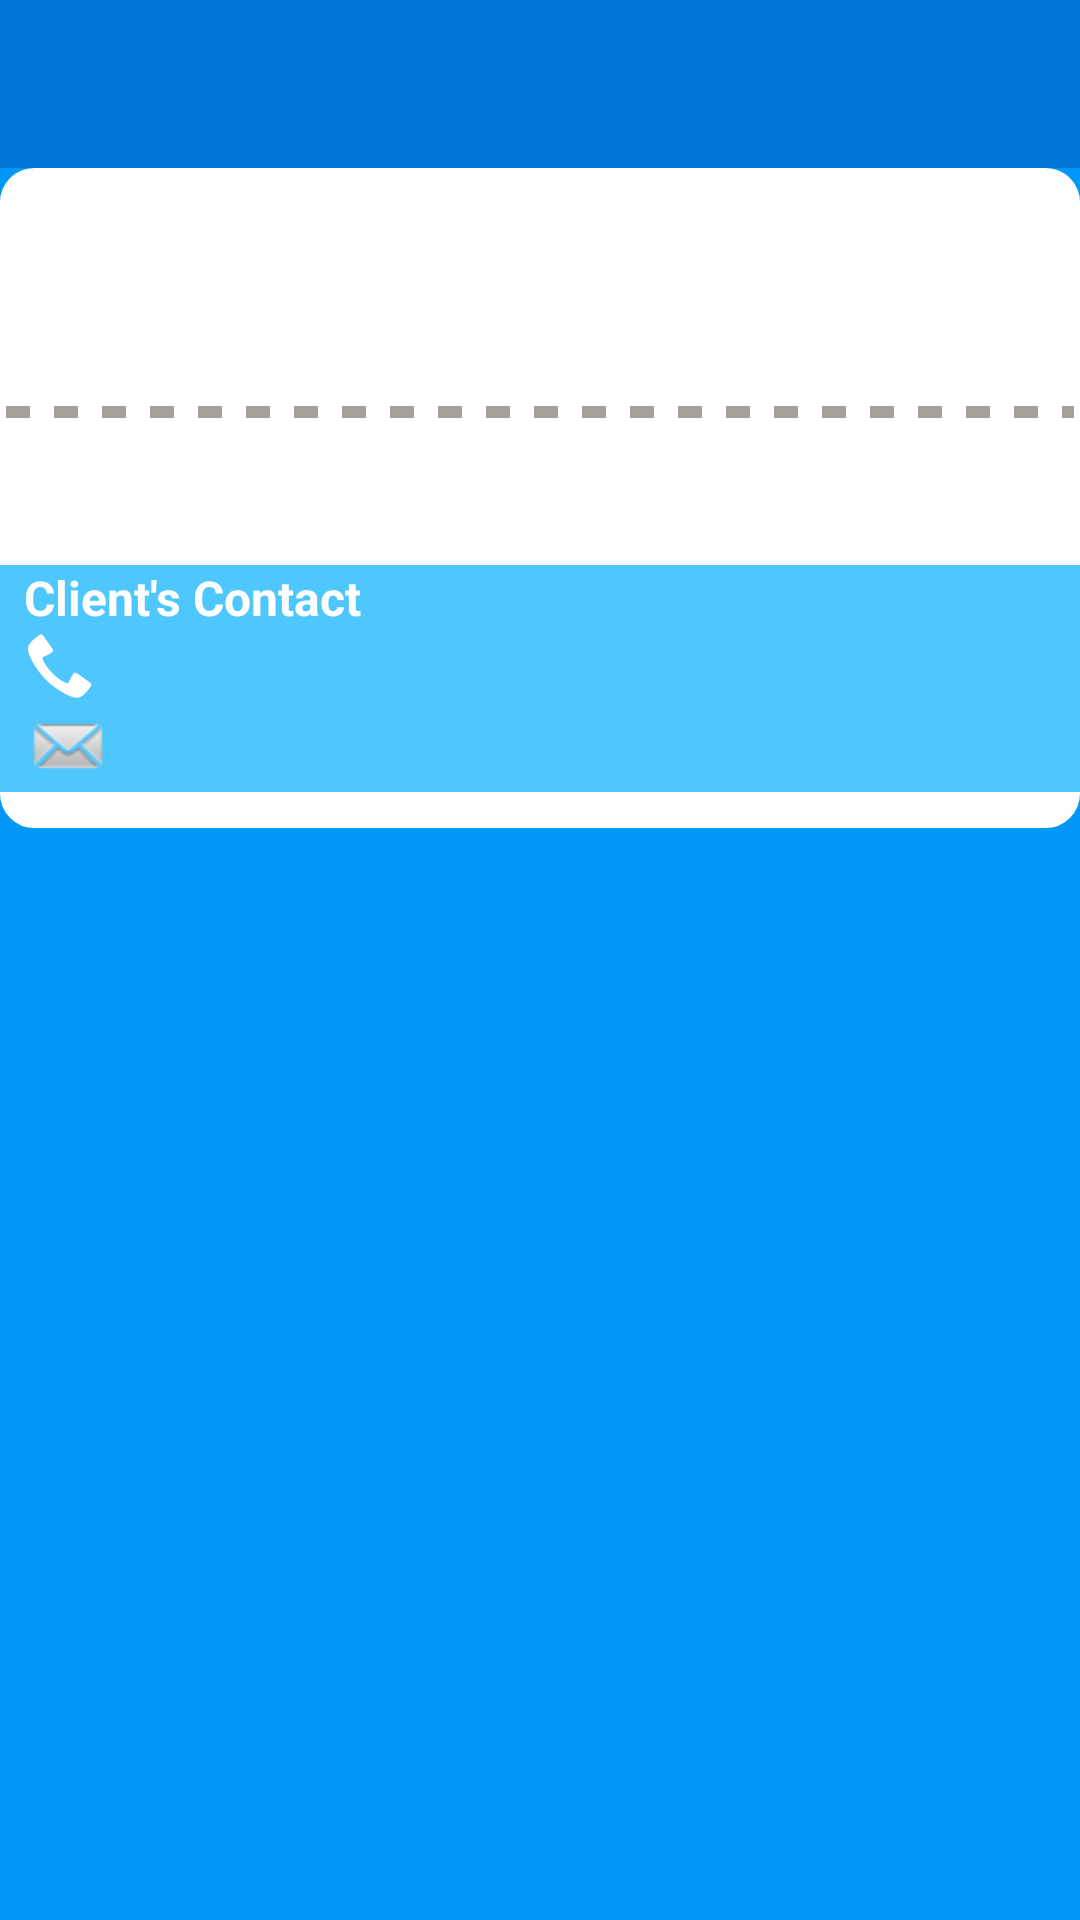

Here is an Android app screen rendered from its layout file. Give the layout XML and the strings, colors and styles it references.
<!-- AndroidManifest.xml: application theme MyAppTheme -->
<!-- res/layout/activity_details.xml -->
<?xml version="1.0" encoding="utf-8"?>

<RelativeLayout xmlns:android="http://schemas.android.com/apk/res/android"
    xmlns:tools="http://schemas.android.com/tools"
    xmlns:app="http://schemas.android.com/apk/res-auto"
    android:layout_width="match_parent"
    android:layout_height="match_parent"
    tools:context="com.example.getninjastest.activity.DetailsActivity">

    <android.support.v7.widget.Toolbar
        android:id="@+id/toolbar"
        android:layout_width="match_parent"
        android:layout_height="wrap_content"
        android:background="?attr/colorPrimary"
        android:minHeight="?attr/actionBarSize"
        android:theme="@style/ThemeOverlay.AppCompat.Dark.ActionBar"
        app:popupTheme="@style/ThemeOverlay.AppCompat.Light"/>

    <ScrollView
        android:layout_width="match_parent"
        android:layout_height="match_parent"
        android:id="@+id/scrollView"
        android:layout_below="@+id/toolbar"
        android:background="@color/screenBackground"
        android:layout_alignParentLeft="true"
        android:layout_alignParentStart="true" >

        <LinearLayout
            android:orientation="vertical"
            android:layout_width="match_parent"
            android:layout_height="match_parent"
            android:background="@drawable/rounded_bg"
            android:layout_margin="@dimen/activity_horizontal_margin">

            <TextView
                android:layout_width="wrap_content"
                android:layout_height="wrap_content"
                android:padding="16dp"
                android:textAppearance="?android:attr/textAppearanceLarge"
                tools:text="Large Text"
                android:gravity="clip_vertical"
                android:id="@+id/tvTitle"
                />
            
           <View
            android:layout_width="match_parent"
            android:layout_height="8dp"
            android:layout_below="@id/tvTitle"
            android:layout_marginBottom="16dp"
            android:layout_marginTop="16dp"
            android:background="@drawable/dotted"
            android:layerType="software"/>

            <TextView
                android:layout_width="wrap_content"
                android:layout_height="wrap_content"
                tools:text="New Text"
                android:id="@+id/tvAddress"
                android:layout_marginLeft="8dp"/>

            <LinearLayout
                android:id="@+id/llClientContact"
                android:layout_width="match_parent"
                android:layout_height="wrap_content"
                android:background="#4ec6fe"
                android:orientation="vertical"
                android:layout_marginTop="12dp"
                android:layout_marginBottom="12dp">

                <TextView
                    android:layout_width="wrap_content"
                    android:layout_height="wrap_content"
                    android:text="Client's Contact"
                    android:textSize="16sp"
                    android:textStyle="bold"
                    android:textColor="@android:color/white"
                    android:layout_marginLeft="8dp"/>

                <TextView
                    android:id="@+id/tvClientPhone"
                    android:layout_width="wrap_content"
                    android:layout_height="wrap_content"
                    android:gravity="center_vertical"
                    android:textStyle="bold"
                    android:drawableLeft="@android:drawable/stat_sys_phone_call"
                    tools:text="0191-****"
                    android:textColor="@android:color/white"
                    android:drawablePadding="4dp"
                    android:layout_marginLeft="8dp"/>

                <TextView
                    android:id="@+id/tvClientEmail"
                    android:layout_width="wrap_content"
                    android:layout_height="wrap_content"
                    android:gravity="center_vertical"
                    android:textStyle="bold"
                    android:drawableLeft="@android:drawable/sym_action_email"
                    tools:text="0191-****"
                    android:textColor="@android:color/white"
                    android:drawablePadding="4dp"
                    android:layout_marginLeft="8dp"/>
            </LinearLayout>
        </LinearLayout>
    </ScrollView>

    <LinearLayout
        android:id="@+id/llOfferButtons"
        android:orientation="horizontal"
        android:layout_width="match_parent"
        android:layout_height="wrap_content"
        android:layout_alignParentBottom="true"
        android:layout_centerHorizontal="true"
        android:weightSum="2"
        android:visibility="gone">

        <Button
            android:layout_width="match_parent"
            android:layout_height="wrap_content"
            android:text="Refuse"
            android:background="@android:color/background_light"
            android:id="@+id/btnRefuse"
            android:textStyle="bold"
            android:layout_weight="1"
            android:onClick="offerReject"/>

        <Button
            android:layout_width="match_parent"
            android:layout_height="wrap_content"
            android:text="Accept"
            android:textStyle="bold"
            android:background="@android:color/holo_green_light"
            android:id="@+id/btnAccept"
            android:layout_weight="1"
            android:onClick="offerAccept"/>
    </LinearLayout>

    <LinearLayout
        android:id="@+id/llLeadButtons"
        android:orientation="horizontal"
        android:layout_width="match_parent"
        android:layout_height="wrap_content"
        android:layout_alignParentBottom="true"
        android:layout_centerHorizontal="true"
        android:weightSum="2"
        android:visibility="gone"
        android:background="@color/colorPrimaryDark">

        <Button
            android:layout_width="match_parent"
            android:layout_height="wrap_content"
            android:text="Call"
            android:textColor="@color/screenBackground"
            android:background="@android:color/white"
            android:id="@+id/btnPhoneCall"
            android:textStyle="bold"
            android:layout_weight="1"
            android:onClick="phoneCall"
            android:layout_marginRight="2dp"/>

        <Button
            android:layout_width="match_parent"
            android:layout_height="wrap_content"
            android:text="WhatsApp"
            android:textColor="@color/screenBackground"
            android:textStyle="bold"
            android:background="@android:color/white"
            android:id="@+id/btnWatsApp"
            android:layout_weight="1"
            android:onClick="whatsAppCall"
            android:layout_marginLeft="2dp"/>
    </LinearLayout>
</RelativeLayout>
<!-- resources referenced by this layout -->
<resources>
  <color name="colorPrimaryDark">#0077d6</color>
  <color name="screenBackground">#0097F6</color>
  <!-- drawable dotted (drawable) -->
  <?xml version="1.0" encoding="utf-8"?>
  
  <shape xmlns:android="http://schemas.android.com/apk/res/android"
      android:shape="line">
  
      <stroke
          android:color="#a4a19d"
          android:dashWidth="8dp"
          android:dashGap="8dp"
          android:width="4dp"/>
  </shape>
  <!-- drawable rounded_bg (drawable) -->
  <?xml version="1.0" encoding="UTF-8"?>
  
  <shape xmlns:android="http://schemas.android.com/apk/res/android">
      <solid android:color="#FFFFFF"/>
      <stroke android:width="3dip" android:color="#FFFFFF" />
      <corners android:radius="10dip"/>
      <padding android:left="0dip" android:top="0dip" android:right="0dip" android:bottom="0dip" />
  </shape>
  <style name="MyAppTheme" parent="Theme.AppCompat.Light.NoActionBar">
          
          <item name="colorPrimary">@color/colorPrimary</item>
          <item name="colorPrimaryDark">@color/colorPrimaryDark</item>
          <item name="colorAccent">@color/colorAccent</item>
      </style>
  <color name="colorPrimary">#0077d6</color>
  <color name="colorAccent">#ffffff</color>
</resources>
